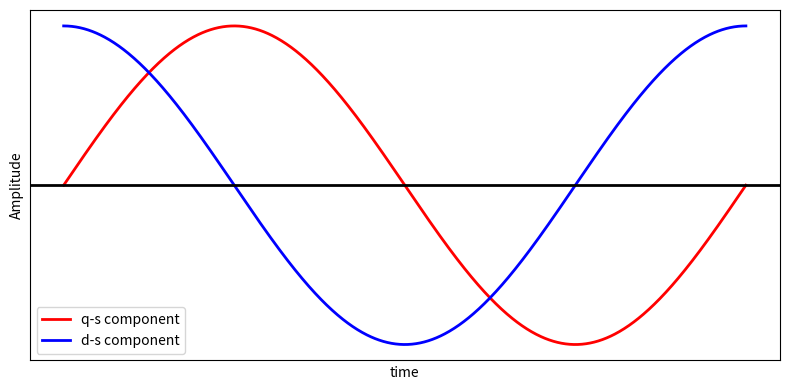

This chart was generated by the following Python code:
import numpy as np
import matplotlib.pyplot as plt

# Time axis (one electrical period)
t = np.linspace(0, 2*np.pi, 1000)

# Two orthogonal components (90° phase shift)
alpha = np.sin(t)           # α-axis component
beta  = np.sin(t + np.pi/2) # β-axis component (90° ahead)

# Plot
plt.figure(figsize=(8,4))
plt.plot(t, alpha, label=r'q-s component', color='red', linewidth=2)
plt.plot(t, beta, label=r'd-s component', color='blue', linewidth=2)

# Bold zero line
plt.axhline(0, color='black', linewidth=2)

# Labels and formatting
# plt.title('Conceptual Stationary Reference Frame Components')
plt.xlabel('time')
plt.ylabel('Amplitude')
plt.grid(True, which='both', linestyle='--', linewidth=0.5)

# Remove axis numbers
plt.xticks([])
plt.yticks([])

plt.legend()
plt.tight_layout()
plt.show()
